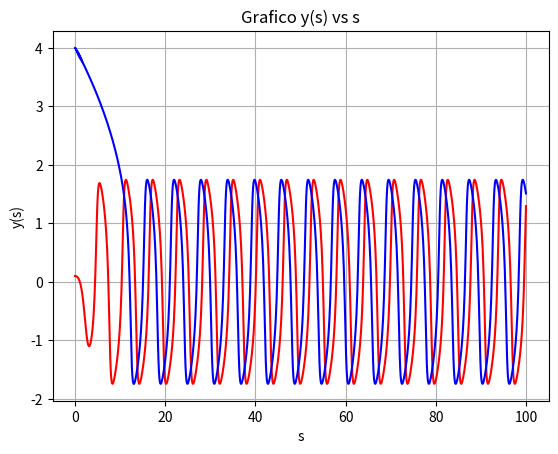
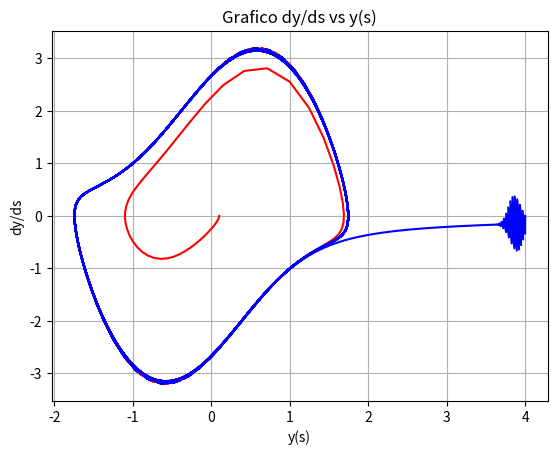
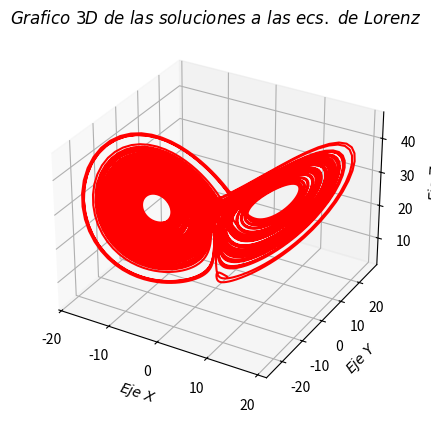

These figures' Python source, in order:
import numpy as np
import matplotlib.pyplot as plt
from scipy.integrate import ode
from mpl_toolkits.mplot3d import Axes3D

#P1 Tarea 3

#edo a resolver d2x/dt2= -kx-u(x2-a2)dx/dt y con cambio de variable d2y/ds2=-y-u*(y2-1)dy/ds
def rk3(f,h,CT0,CI1,CI2): #metodo de runge-kutta orden 3 para edo orden 2 (ie dos edo's de orden 1)
    v0=CI1 #cond. inicial sobre derivada
    x0=CI2 #cond. inicial sobre posicion
    t0=CT0 #cond. inicial temporal
    k1=h*v0
    l1=h*f(x0,v0,t0)
    k2=h*(v0+l1/2.0)
    l2=h*f(x0+k1/2.0,v0+l1/2.0,t0+h/2.0)
    k3=h*(v0-l1+2.0*l2)
    l3=h*f(x0-k1+2.0*k2,v0-l1+2.0*l2,t0+h)
    xn=x0+(k1+4*k2+k3)/6.0
    vn=v0+(l1+4*l2+l3)/6.0
    return xn,vn #x_0+1,v_0+1=dx/dt_0+1
uast=1.808
#condiciones iniciales 1
v01=0
y01=0.1
#condiciones iniciales 2
v02=0
y02=4
h=0.1 #paso
y1=[y01] #solucion con condiciones iniciales 1
y2=[y02] #solucion con condiciones iniciales 2
v1=[v01] #dy/ds condiciones iniciales 1
v2=[v02] #dy/ds con condiciones iniciales 2
n=1000
for i in range(n):
    y01=(rk3(lambda y,v,t:-y-uast*(y**2-1)*v,h,0,v01,y01))[0] #con v=dy/ds 
    v01=(rk3(lambda y,v,t:-y-uast*(y**2-1)*v,h,0,v01,y01))[1]
    y1.append(y01)
    v1.append(v01)
for j in range(n):
    y02=(rk3(lambda y,v,t:-y-uast*(y**2-1)*v,h,0,v02,y02))[0]
    v02=(rk3(lambda y,v,t:-y-uast*(y**2-1)*v,h,0,v02,y02))[1]
    y2.append(y02)
    v2.append(v02)
s=np.linspace(0,n*h,num=n+1) #n+1 pq son n+1 valores debido a que la lista yi parte con el valor v0i
#grafico y vs s
fig1=plt.figure(1)
fig1.clf()
plt.title('Grafico y(s) vs s')
plt.xlabel('s')
plt.ylabel('y(s)')
plt.plot(s,y1,'r-')
plt.plot(s,y2,'b-')
fig1.savefig('yvss')
plt.grid(True)
#grafico y vs dy/ds
fig2=plt.figure(2)
fig2.clf()
plt.title('Grafico dy/ds vs y(s)')
plt.xlabel('y(s)')
plt.ylabel('dy/ds')
plt.plot(y1,v1,'r-')
plt.plot(y2,v2,'b-')
plt.grid(True)
fig2.savefig('yvsdyds')
plt.show()

#P2 Tarea 3

#funcion para definir las ecs. de lorenz
def ecs_lorenz(t,w,p): #w es un vector de (x,y,z)
    sigma=p[0]
    beta=p[1]
    rho=p[2]
    dw = np.zeros([3])
    dw[0] = sigma*(w[1]-w[0]) #dy/dt
    dw[1] = w[0]*(rho - w[2])-w[1] #dx/dt
    dw[2] = w[0]*w[1]-beta*w[2] #dz/dt
    return dw
t0 = 0
tf = 100.0
dt = 0.01 #paso
w0 = [5,-5,10] #condiciones iniciales del vector w=(x,y,z) ie (x0,y0,z0)
Y=[]
T=[]
sol = ode(ecs_lorenz).set_integrator('vode',method='adams') #metodo de resolución de edo runge-kutta orden 4
p = [10.0,8.0/3.0,28.0]  #valores de sigma, beta y rho
sol.set_f_params(p).set_initial_value(w0,t0) #incluye parametros dentro de la solucion
while sol.successful() and sol.t+dt < tf:
    sol.integrate(sol.t+dt) #integra entre t y tf con dt como paso
    Y.append(sol.y)
    T.append(sol.t)
Y = np.array(Y) #cambia lista Y a un arreglo
fig3 = plt.figure(3)
fig3.clf()
ax = fig3.add_subplot(111, projection='3d')
ax.set_aspect('auto')
ax.set_title(r'$Grafico \ 3D \ de \ las \ soluciones \ a \ las \ ecs. \ de \ Lorenz$')
ax.plot(Y[:,0], Y[:,1],Y[:,2],'r-') #plot(x,y,z)
ax.set_xlabel(r'$Eje \ X$')
ax.set_ylabel(r'$Eje \ Y$')
ax.set_zlabel(r'$Eje \ Z$')
fig3.savefig('3d')
plt.show()





